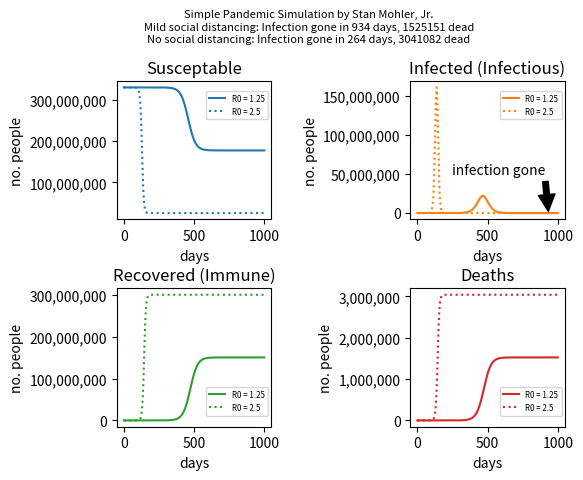

Write the Python code that produced this figure.
# Rough simulation of the COVID-19 pandemic in the US
# by Stan Mohler, 9/2020
# Inspired by https://forum.bayesia.us/t/p8hymxb/webinar-series-reasoning-under-uncertainty-part-3-epidemic-modeling-with-temporal-bayesian-networks

import numpy as np
import matplotlib as mpl
import matplotlib.pyplot as plt

NUM_DAYS_SIMULATED                 = 1000
NUM_DAYS_INFECTIOUS                = 14
DEATH_RATE                         = 0.01
MIN_DAYS_IMMUNE                    = 60
FRACTION_WHO_LOSE_IMMUNITY         = 0  # 0.4
TOTAL_POPULATION                   = 330e6
INITIAL_NUM_INFECTIONS             = 1

LOW_INITIAL_REPRODUCTION_NUMBER    = 1.25    # R0, the initial no. of people each contagious person infects
HIGH_INITIAL_REPRODUCTION_NUMBER   = 2.5     # R0 for less social distancing
MAX_DAYS_SOCIAL_DISTANCING         = 9999

# initialize arrays to store all scenarios
num_susceptible_arry_arry         = []
num_infectious_arry_arry          = []
num_immune_arry_arry              = []
num_dead_arry_arry                = []

herd_immunity_day = []
total_dead = []

# LOOP OVER SCENARIOS WITH DIFFERENT REPRODUCTION RATES

for s in range(2):

    infection_dissipating = False
    infection_gone = False

    initial_reproduction_number = LOW_INITIAL_REPRODUCTION_NUMBER
    if s == 1:
        initial_reproduction_number = HIGH_INITIAL_REPRODUCTION_NUMBER

    print(f'\n\nSCENARIO {s+1} OF 2: Initial reproduction no. = {initial_reproduction_number}')

    # set initial values of the 4 quantities to compute and plot
    num_susceptible = TOTAL_POPULATION - INITIAL_NUM_INFECTIONS
    num_infectious  = INITIAL_NUM_INFECTIONS
    num_immune      = 0
    num_dead        = 0

    # initialize arrays to store the time history of the quantities for one scenario
    num_susceptible_arry     = [num_susceptible]
    num_infectious_arry      = [num_infectious]
    num_immune_arry          = [num_immune]
    num_dead_arry            = [num_dead]
    num_infected_today_arry  = [num_infectious]
    num_recovered_today_arry = [0]

    # LOOP OVER THE DAYS BEING SIMULATED

    t_10_deaths = None

    for t in range(NUM_DAYS_SIMULATED):

        if num_infectious == 0 and not infection_gone: # and initial_reproduction_number < HIGH_INITIAL_REPRODUCTION_NUMBER:
            infection_gone = True
            
            if initial_reproduction_number < HIGH_INITIAL_REPRODUCTION_NUMBER:
                initial_reproduction_number = HIGH_INITIAL_REPRODUCTION_NUMBER 
                herd_immunity_day.append(t)
                total_dead.append(num_dead)
                percent_immune = 100 * num_immune / (TOTAL_POPULATION - num_dead)
                print(f'Day {t+1:4}: INFECTION GONE.  {num_dead:.0f} dead.  {percent_immune:.0f}% immune.  ENDING SOCIAL DISTANCING.')

            else:
                herd_immunity_day.append(t)
                total_dead.append(num_dead)
                percent_immune = 100 * num_immune / (TOTAL_POPULATION - num_dead)
                print(f'Day {t+1:4}: INFECTION GONE.  {num_dead:.0f} dead.  {percent_immune:.0f}% immune.')

        # after a long time, both scenarios go to the high reproduction number
        if t >= MAX_DAYS_SOCIAL_DISTANCING and initial_reproduction_number < HIGH_INITIAL_REPRODUCTION_NUMBER:
            print(f'Day {t+1:4}: HIT LIMIT ON DAYS TO SOCIAL DISTANCE.')
            initial_reproduction_number = HIGH_INITIAL_REPRODUCTION_NUMBER

        # sick people infect others in proportion to how many are susceptible
        effective_reproduction_number = initial_reproduction_number * num_susceptible / num_susceptible_arry[0]

        # check whether virus is dissipating
        if not infection_dissipating and effective_reproduction_number < 1.0:
            infection_dissipating = True
            percent_immune = 100 * num_immune / (TOTAL_POPULATION - num_dead)
            print(f'Day {t+1:4}: VIRUS IS DISSIPATING: Reproduction number < 1.  {percent_immune:.0f}% immune.')

        # each sick person infects their "victims" over several days
        num_infected_today = num_infectious * effective_reproduction_number / NUM_DAYS_INFECTIOUS

        # set default values, which might change farther below
        num_recovered_today     = 0.0
        num_deaths_today        = 0.0
        num_lost_immunity_today = 0.0
        
        if t >= NUM_DAYS_INFECTIOUS:
            # then some infectious people lose their infectiousness today.  
            # How many?  The no. who became infectious NUM_DAYS_INFECTIOUS days ago.  
            num_losing_infectiousness = num_infected_today_arry[ t - NUM_DAYS_INFECTIOUS ]
            num_recovered_today = (1.0 - DEATH_RATE) * num_losing_infectiousness  # most people recover
            num_deaths_today = DEATH_RATE * num_losing_infectiousness             # but some die
            
        if t >= MIN_DAYS_IMMUNE:
            # then some people might lose immunity today
            num_lost_immunity_today = FRACTION_WHO_LOSE_IMMUNITY * num_recovered_today_arry[ t - MIN_DAYS_IMMUNE ]

        # UPDATE THE 4 QUANTITIES WE WILL PLOT
        num_susceptible = num_susceptible - num_infected_today + num_lost_immunity_today
        num_infectious  = num_infectious + num_infected_today - num_recovered_today - num_deaths_today
        num_immune      = num_immune + num_recovered_today - num_lost_immunity_today
        num_dead        = num_dead + num_deaths_today

        # enable infection to disappear
        if num_infectious < 1.0:
            num_infectious = 0

        # append the quantities updated above into the time histories
        num_susceptible_arry.append( num_susceptible )        
        num_infected_today_arry.append( num_infected_today )
        num_recovered_today_arry.append( num_recovered_today )
        num_infectious_arry.append( num_infectious )
        num_immune_arry.append( num_immune )
        num_dead_arry.append( num_dead )

        # PRINT SOME STUFF

        if t == 0 or t == 1 or t > NUM_DAYS_SIMULATED-4:
            print(f'Day {t+1:4}: S={num_susceptible:.2f}  I={num_infectious:.2f}  R={num_immune:.2f}  D={num_dead:.2f}')
        
        if t_10_deaths == None and num_dead >= 10:
            t_10_deaths = t

        if t_10_deaths != None and (t - t_10_deaths) == 202:
            # US saw 200,000 deaths 200 days after seeing 10 deaths
            print(f'Day {t+1:4}: 202 days since 10 deaths: US had 200,000 deaths.  Sim has {num_dead:.0f}.')

        # sanity check: total people count should stay constant
        people_count = num_susceptible + num_infectious + num_immune + num_dead   # should stay constant
        people_count_error = abs(people_count - TOTAL_POPULATION)
        if people_count_error >= 1:
            print(f'ERROR: People count started at {TOTAL_POPULATION} but is now {people_count}')
            exit()

        #if t > NUM_DAYS_SIMULATED-4:
        #    print(f'Day {t+1:4}:  No. dead = {num_dead:.0f}  No. susceptible = {num_susceptible:.0f}.')
        
        #if t == NUM_DAYS_SIMULATED-1:
        #    print(f'Day {t+1:4}:  Final no. dead = {num_dead:.0f}.\n')

    # store the latest scenario

    num_susceptible_arry_arry.append(num_susceptible_arry)
    num_infectious_arry_arry.append(num_infectious_arry)
    num_immune_arry_arry.append(num_immune_arry)
    num_dead_arry_arry.append(num_dead_arry)

# PLOT RESULTS

fig, axs = plt.subplots(2, 2)

hday0 = str(herd_immunity_day[0])
nd0 = str(int(total_dead[0]))
hday1 = str(herd_immunity_day[1])
nd1 = str(int(total_dead[1]))

fig.suptitle('Simple Pandemic Simulation by Stan Mohler, Jr.\nMild social distancing: Infection gone in '
              + hday0 + ' days, ' + nd0 + ' dead\nNo social distancing: Infection gone in '
              + hday1 + ' days, ' + nd1 + ' dead', fontsize=8)

axs[0, 0].set_title('Susceptable')
axs[0, 1].set_title('Infected (Infectious)')
axs[1, 0].set_title('Recovered (Immune)')
axs[1, 1].set_title('Deaths')

x = range(NUM_DAYS_SIMULATED + 1)

for s in range(2):

    linestyle = '-'
    label = 'R0 = ' + str(LOW_INITIAL_REPRODUCTION_NUMBER)

    if s==1:
        linestyle = ':'
        label = 'R0 = ' + str(HIGH_INITIAL_REPRODUCTION_NUMBER)

    # For log plot, uncomment block below, comment out later axs[0,1] call.  Also, add "log()" to ylabel below
    #y = np.log(num_infectious_arry_arry[0])
    #axs[0,1].plot(x, y, 'tab:orange', linestyle=linestyle, label=label)

    axs[0,0].plot(x, num_susceptible_arry_arry[s], 'tab:blue', linestyle=linestyle, label=label)
    axs[0,1].plot(x, num_infectious_arry_arry[s], 'tab:orange', linestyle=linestyle, label=label)
    axs[1,0].plot(x, num_immune_arry_arry[s], 'tab:green', linestyle=linestyle, label=label)
    axs[1,1].plot(x, num_dead_arry_arry[s], 'tab:red', linestyle=linestyle, label=label)

    axs[0,0].legend(bbox_to_anchor=(0.98, 0.93), loc='upper right', borderaxespad=0.02, fontsize='xx-small')
    axs[0,1].legend(bbox_to_anchor=(0.98, 0.93), loc='upper right', borderaxespad=0.02, fontsize='xx-small')
    axs[1,0].legend(bbox_to_anchor=(0.98, 0.08), loc='lower right', borderaxespad=0.02, fontsize='xx-small')
    axs[1,1].legend(bbox_to_anchor=(0.98, 0.08), loc='lower right', borderaxespad=0.02, fontsize='xx-small')

for ax in axs.flat:
    ax.yaxis.set_major_formatter(mpl.ticker.StrMethodFormatter('{x:,.0f}'))
    ax.set(xlabel='days', ylabel='no. people')

plt.subplots_adjust(left=0.2, bottom=None, right=None, top=0.83, wspace=0.9, hspace=0.5)

axs[0,1].annotate('infection gone', xy=(herd_immunity_day[0], 0), xytext=(herd_immunity_day[0]-690, 50e6),
             arrowprops=dict(facecolor='black', shrink=0.05),
             )

plt.show()